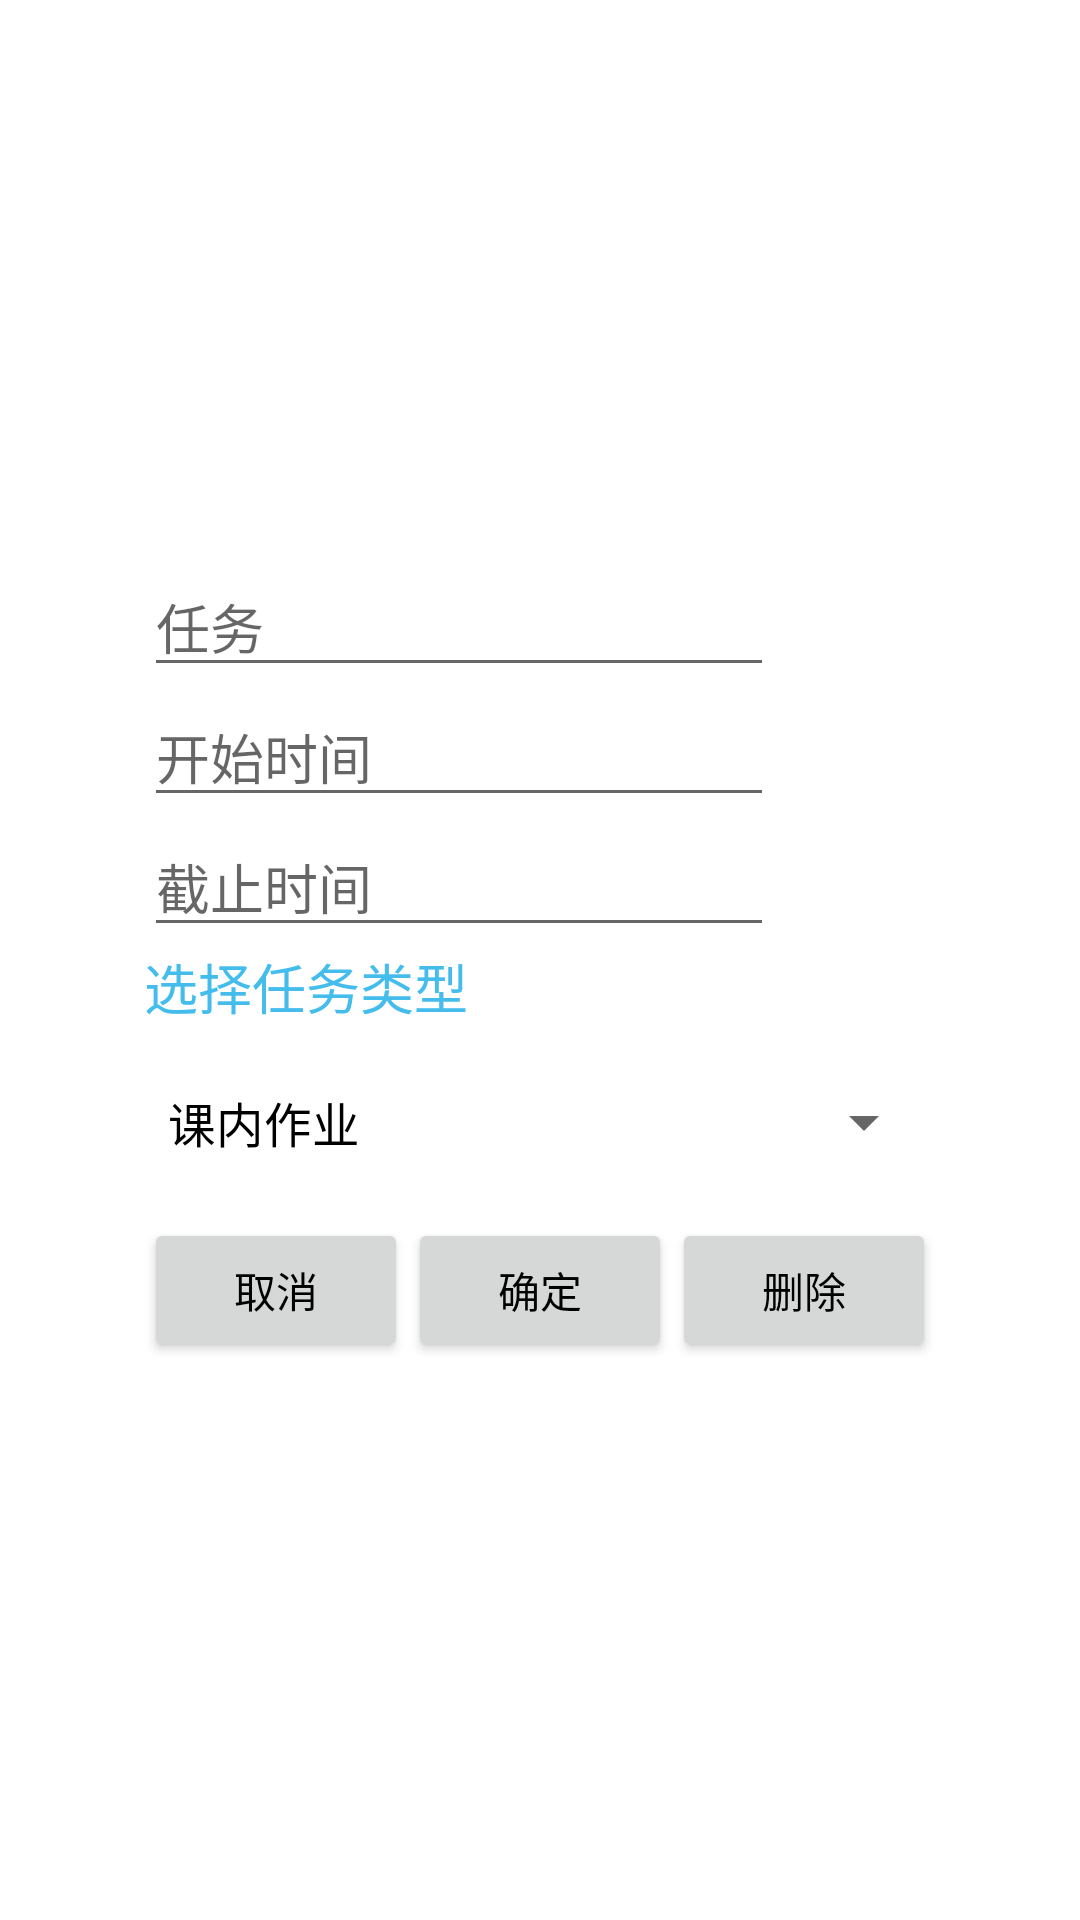

This screen was rendered from an Android layout file. Write that file and the resources it references.
<!-- AndroidManifest.xml: application theme Theme.Bingo -->
<!-- res/layout/activity_task_change.xml -->
<?xml version="1.0" encoding="utf-8"?>
<androidx.constraintlayout.widget.ConstraintLayout xmlns:android="http://schemas.android.com/apk/res/android"
    xmlns:app="http://schemas.android.com/apk/res-auto"
    xmlns:tools="http://schemas.android.com/tools"
    android:layout_width="match_parent"
    android:layout_height="match_parent"
    tools:context=".TaskChangeActivity">

    <RelativeLayout
        android:layout_width="match_parent"
        android:layout_height="match_parent">

        <LinearLayout
            android:layout_width="wrap_content"
            android:layout_height="wrap_content"
            android:layout_centerInParent="true"
            android:orientation="vertical"
            >
            <EditText
                android:id="@+id/editTaskGroupName"
                android:layout_width="wrap_content"
                android:layout_height="wrap_content"
                android:ems="10"
                android:inputType="textPersonName"
                android:hint="任务" />

            <EditText
                android:id="@+id/editFromDate"
                android:layout_width="wrap_content"
                android:layout_height="wrap_content"
                android:ems="10"
                android:inputType="date"
                android:hint="开始时间" />

            <EditText
                android:id="@+id/editToDate"
                android:layout_width="wrap_content"
                android:layout_height="wrap_content"
                android:ems="10"
                android:inputType="date"
                android:hint="截止时间" />

            <TextView
                android:layout_width="match_parent"
                android:layout_height="wrap_content"
                android:text="选择任务类型"
                android:textColor="#44BDED"
                android:textSize="18sp" />

            <Spinner
                android:id="@+id/selectType"
                android:layout_width="match_parent"
                android:layout_height="64dp"
                android:entries="@array/taskType"
                android:prompt="@string/select_task_type"
                android:spinnerMode="dialog" />

            <LinearLayout
                android:layout_width="wrap_content"
                android:layout_height="wrap_content"
                android:orientation="horizontal"
                >

                <Button
                    android:id="@+id/taskCancelButton"
                    android:layout_width="wrap_content"
                    android:layout_height="wrap_content"
                    android:text="取消" />

                <Button
                    android:id="@+id/taskConfirmButton"
                    android:layout_width="wrap_content"
                    android:layout_height="wrap_content"
                    android:text="确定" />

                <Button
                    android:id="@+id/taskDelButton"
                    android:layout_width="wrap_content"
                    android:layout_height="wrap_content"
                    android:text="删除" />

            </LinearLayout>

        </LinearLayout>

    </RelativeLayout>
</androidx.constraintlayout.widget.ConstraintLayout>
<!-- resources referenced by this layout -->
<resources>
  <string-array name="taskType">
          <item>课内作业</item>
          <item>课外学习</item>
          <item>运动</item>
          <item>家务</item>
          <item>兴趣爱好</item>
      </string-array>
  <string name="select_task_type">选择任务类型</string>
  <style name="Theme.Bingo" parent="Theme.MaterialComponents.DayNight.DarkActionBar">
          
          <item name="colorPrimary">@color/black</item>
          <item name="android:textColorPrimary">@color/black</item>
          
          <item name="colorPrimaryDark">@color/black</item>
          
          <item name="titleTextColor">@color/black</item>
  
      </style>
  <color name="black">#FF000000</color>
</resources>
